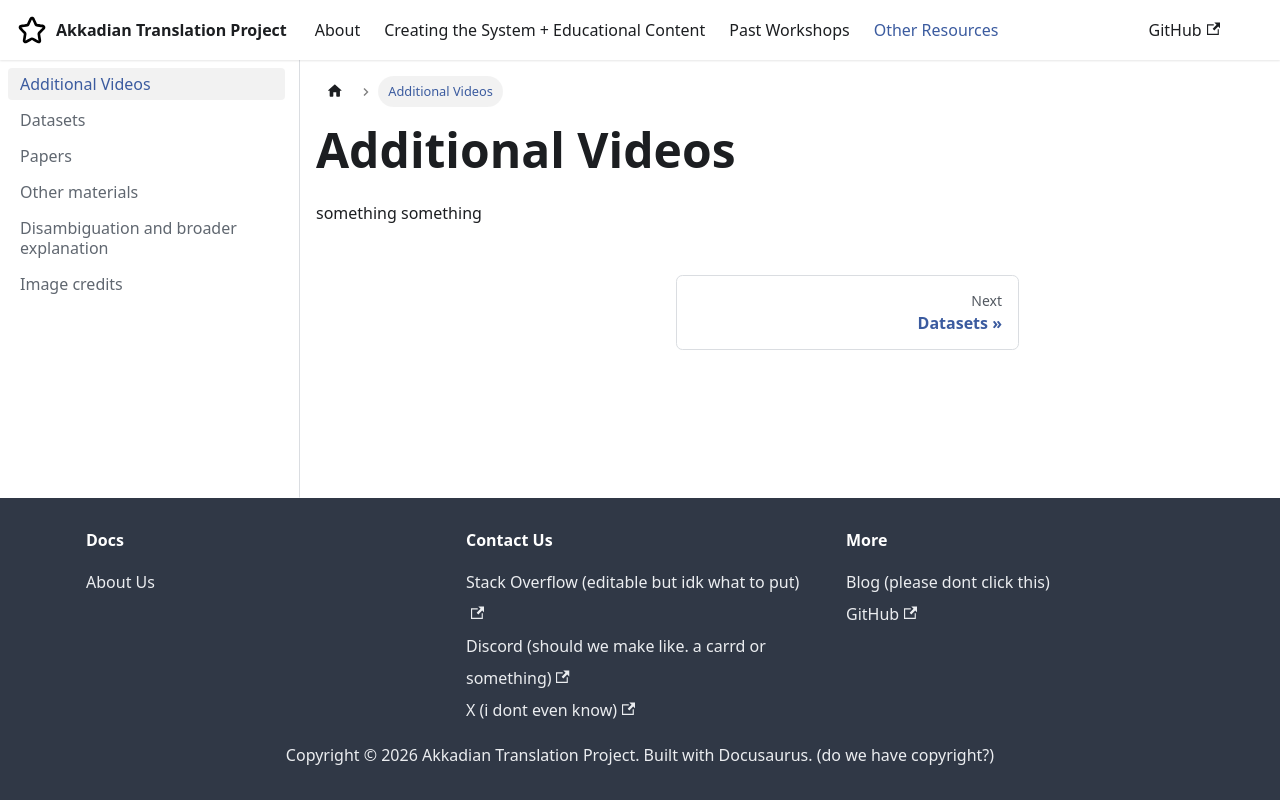

repository: vvivi012/Akkadian_Documentation_Repo2026 · page: docs/other/1 other additional videos/index.html · generator: docusaurus

---
sidebar_position: 1
---

# Additional Videos

something something
